Image classification data set "meldataset" (xjhhdyl/Alcohol_detection on GitHub). Class labels (2): intoxicate, sober.

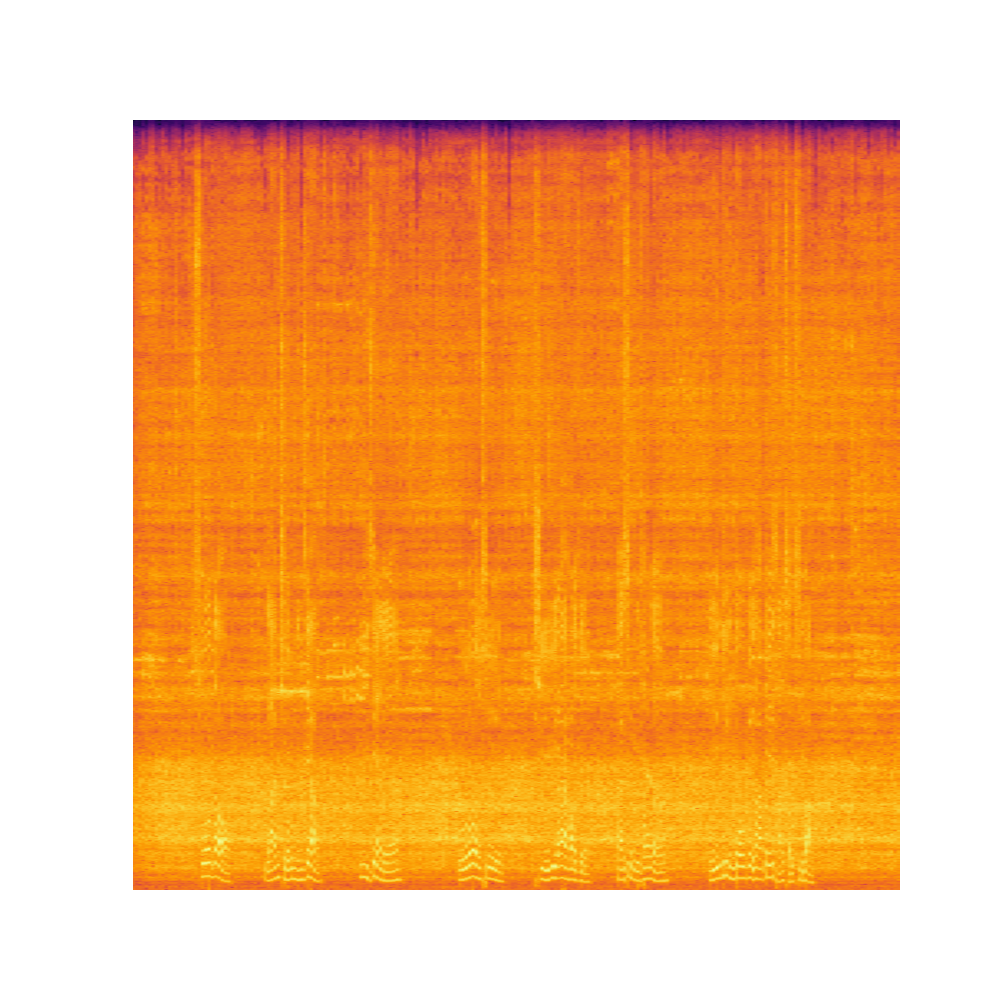
Label: intoxicate

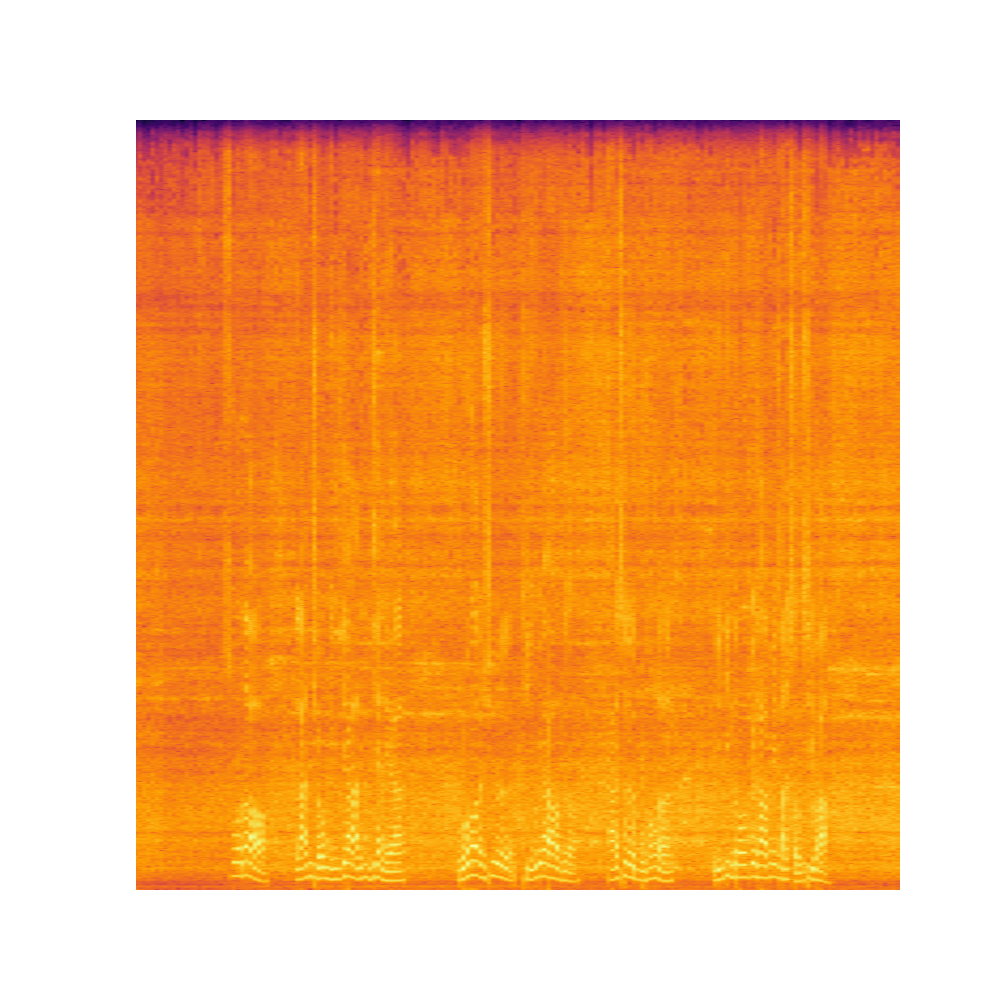
Label: sober

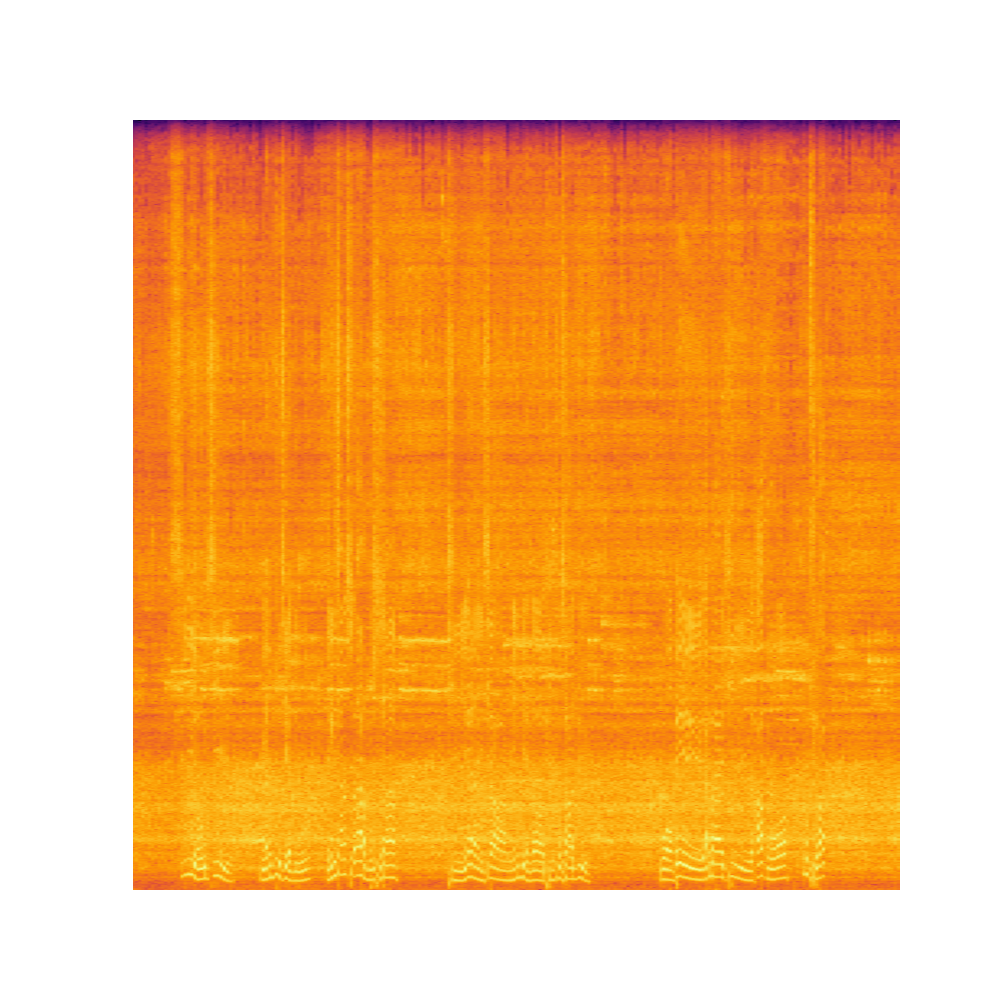
Label: intoxicate

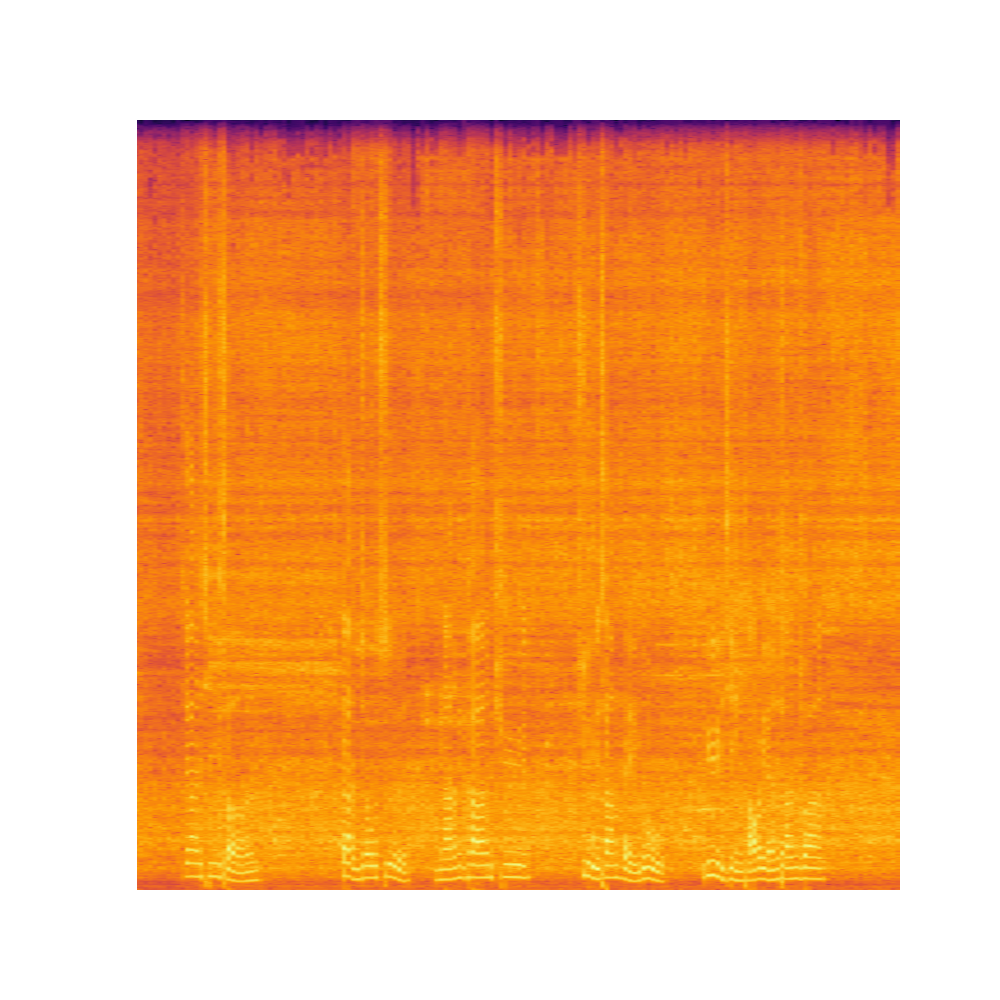
Label: sober

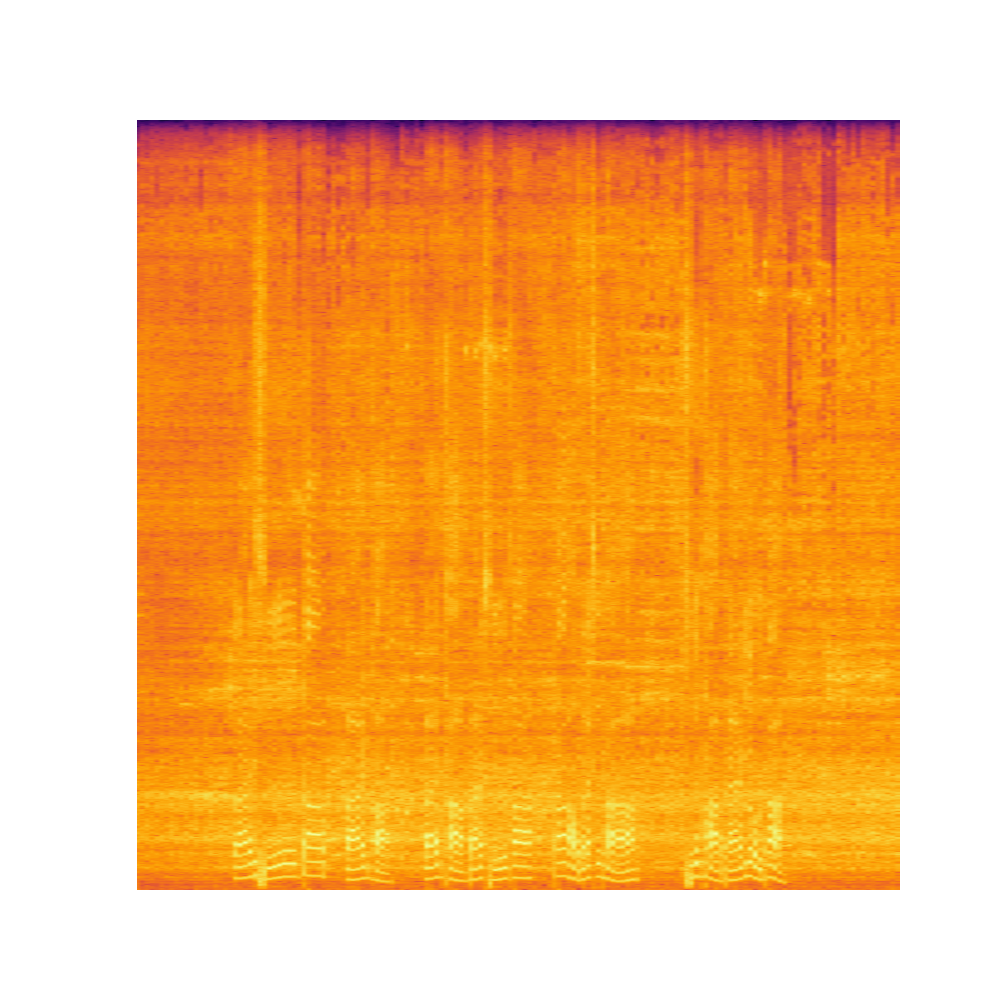
Label: intoxicate

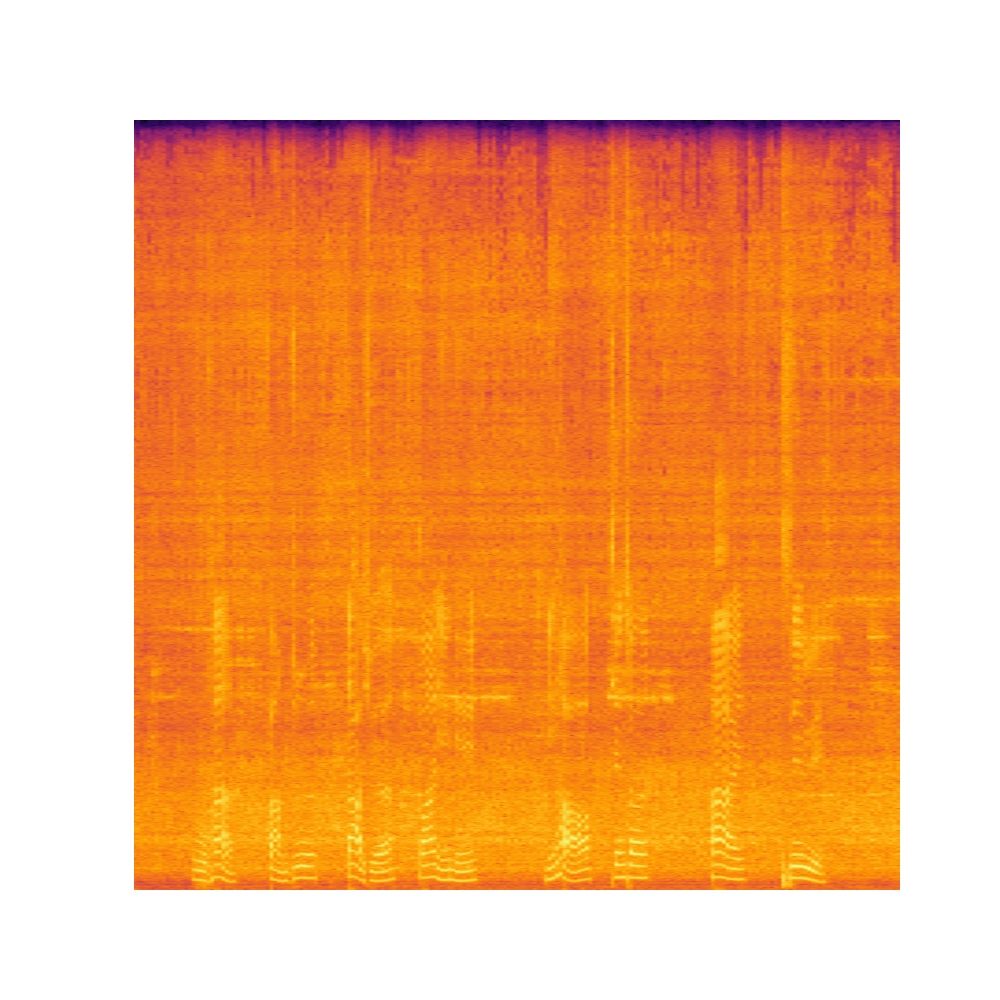
Label: sober
